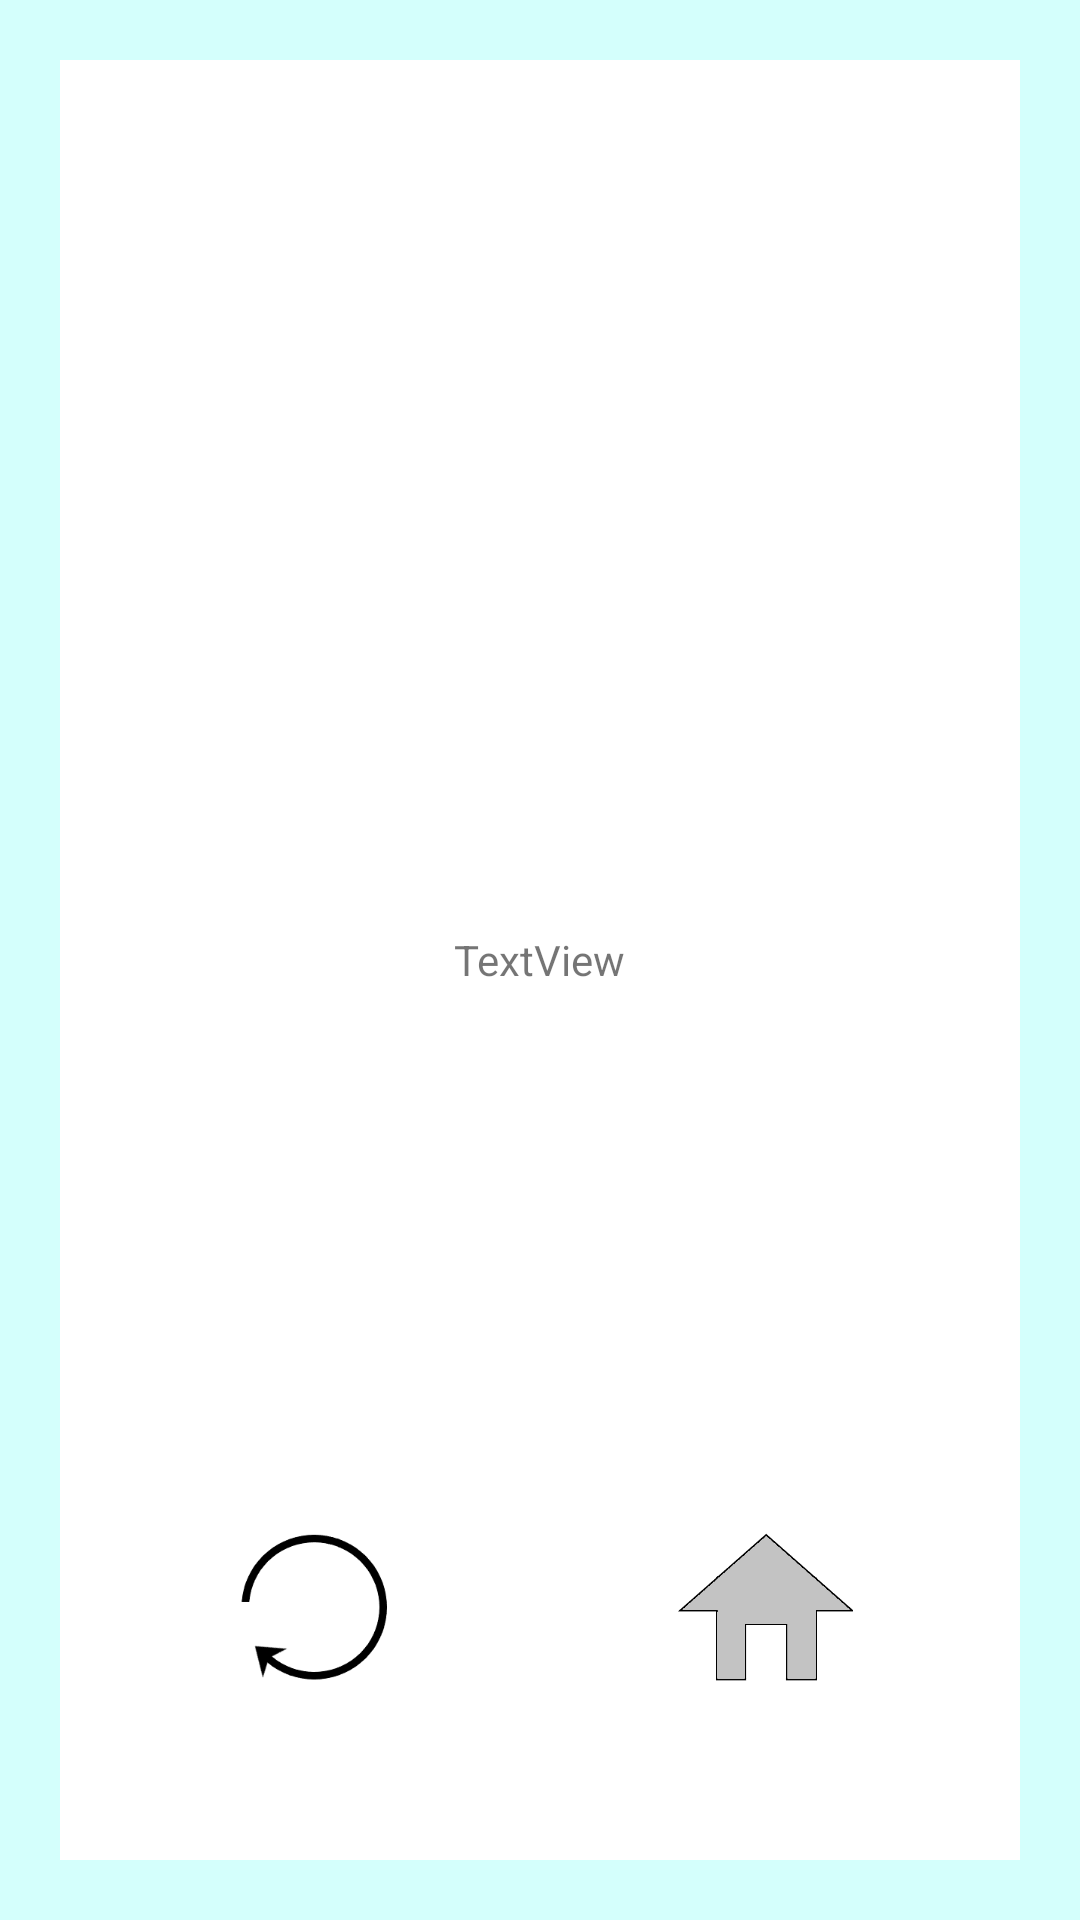

This screen was rendered from an Android layout file. Write that file and the resources it references.
<!-- AndroidManifest.xml: activity theme Theme.AppCompat.Light.NoActionBar.FullScreen -->
<!-- res/layout/activity_finish.xml -->
<?xml version="1.0" encoding="utf-8"?>

<androidx.constraintlayout.widget.ConstraintLayout xmlns:android="http://schemas.android.com/apk/res/android"
    xmlns:app="http://schemas.android.com/apk/res-auto"
    xmlns:tools="http://schemas.android.com/tools"
    android:layout_width="match_parent"
    android:layout_height="match_parent"
    tools:context=".FinishActivity">

    <RelativeLayout
        android:layout_width="match_parent"
        android:layout_height="match_parent"
        app:layout_constraintBottom_toBottomOf="parent"
        app:layout_constraintEnd_toEndOf="parent"
        app:layout_constraintStart_toStartOf="parent"
        app:layout_constraintTop_toTopOf="parent"
        android:background="@color/sky_blue_light">
        <RelativeLayout
            android:id="@+id/centerDisplay"
            android:layout_width="match_parent"
            android:layout_height="match_parent"
            android:layout_margin="20dp"
            android:background="@color/white"
            android:layout_centerInParent="true"
            >
        <ImageView
            android:id="@+id/finalImage"
            android:layout_width="wrap_content"
            android:layout_height="wrap_content"
            android:layout_alignBottom="@id/textView"
            android:layout_marginBottom="100dp"
            android:layout_centerHorizontal="true"
            />

        <TextView
            android:id="@+id/textView"
            android:layout_width="wrap_content"
            android:layout_height="wrap_content"
            android:text="TextView"
            android:layout_centerInParent="true"/>

        <LinearLayout
            android:layout_alignTop="@id/textView"
            android:layout_centerHorizontal="true"
            android:layout_marginTop="200dp"
            android:layout_width="300dp"
            android:layout_height="wrap_content"
            android:orientation="horizontal">
            <ImageView
                android:layout_width="0dp"
                android:layout_height="50dp"
                android:layout_weight="1"
                android:src="@drawable/restart"
                android:onClick="restartGame"/>
            <ImageView
                android:layout_width="0dp"
                android:layout_height="50dp"
                android:layout_weight="1"
                android:src="@drawable/home2"
                android:onClick="loadHome"/>
        </LinearLayout>
        </RelativeLayout>
    </RelativeLayout>
</androidx.constraintlayout.widget.ConstraintLayout>
<!-- resources referenced by this layout -->
<resources>
  <color name="sky_blue_light">#D4FFFC</color>
  <color name="white">#FFFFFFFF</color>
  <!-- drawable home2: png bitmap (drawable-v24, 2663 bytes) -->
  <!-- drawable restart: png bitmap (drawable-v24, 3315 bytes) -->
  <style name="Theme.AppCompat.Light.NoActionBar.FullScreen" parent="@style/Theme.AppCompat.Light.NoActionBar">
          <item name="android:windowNoTitle">true</item>
          <item name="android:windowActionBar">false</item>
          <item name="android:windowFullscreen">true</item>
          <item name="android:windowContentOverlay">@null</item>
      </style>
</resources>
